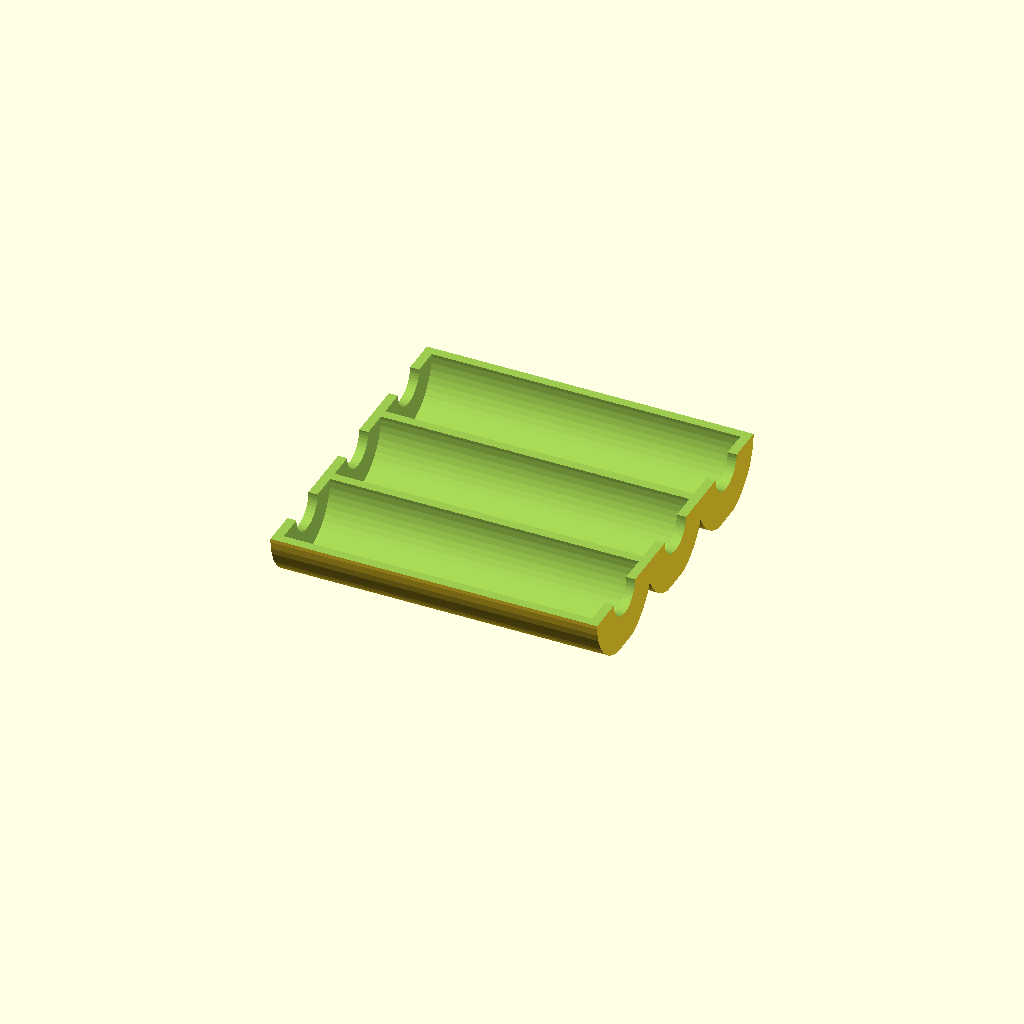
Cell 1: rendered with the file's own defaults.
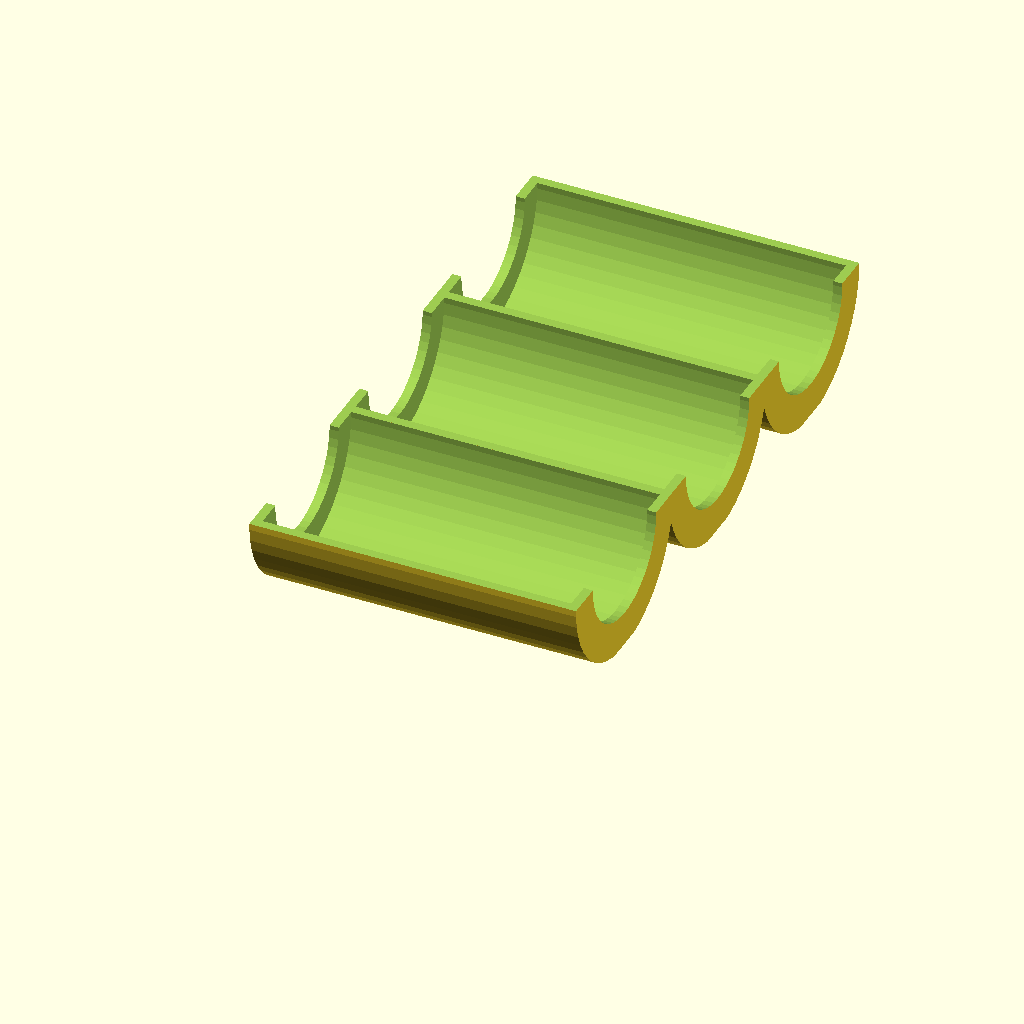
Cell 2: the same model with Chip_Diameter = 40.
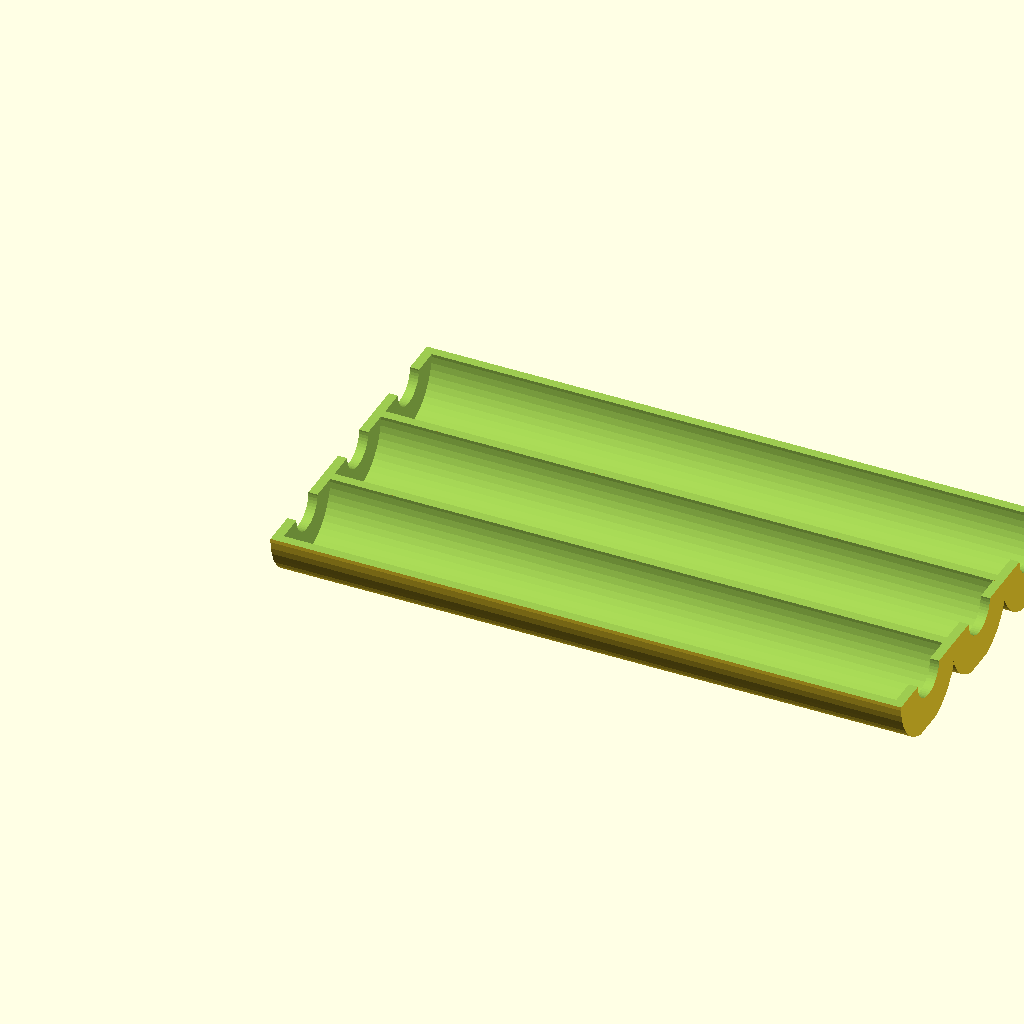
Cell 3: the same model with Chip_Thickness = 6.7.
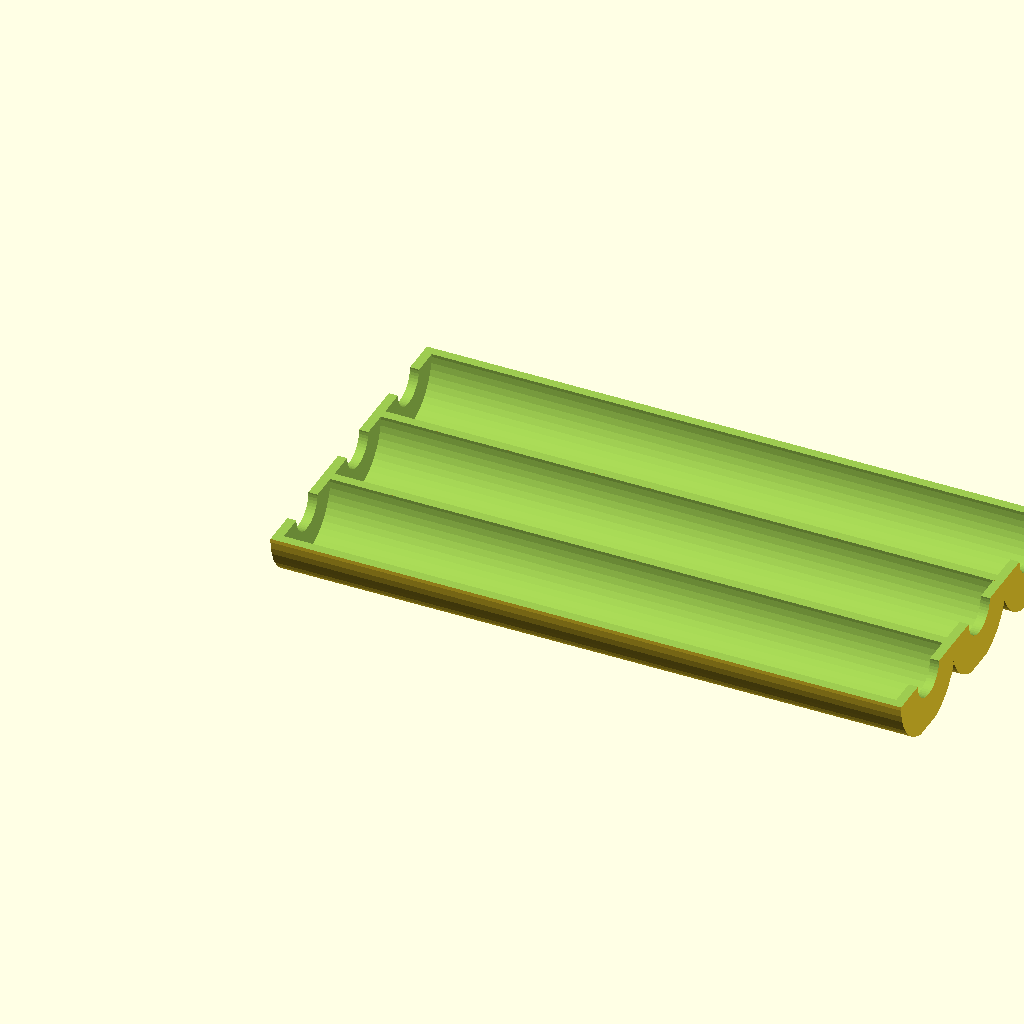
Cell 4: the same model with Number_of_Chips = 40.
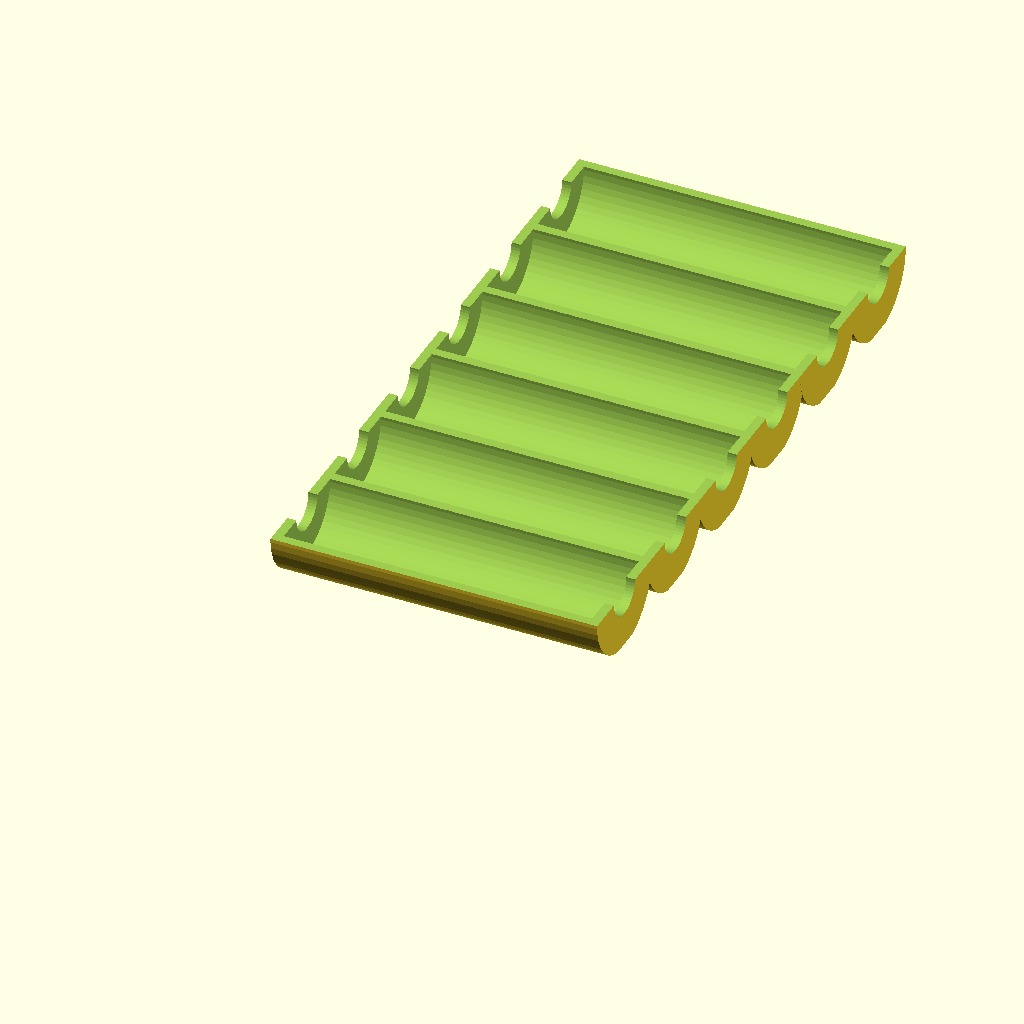
Cell 5: Number_of_Rows = 6 (everything else at default).
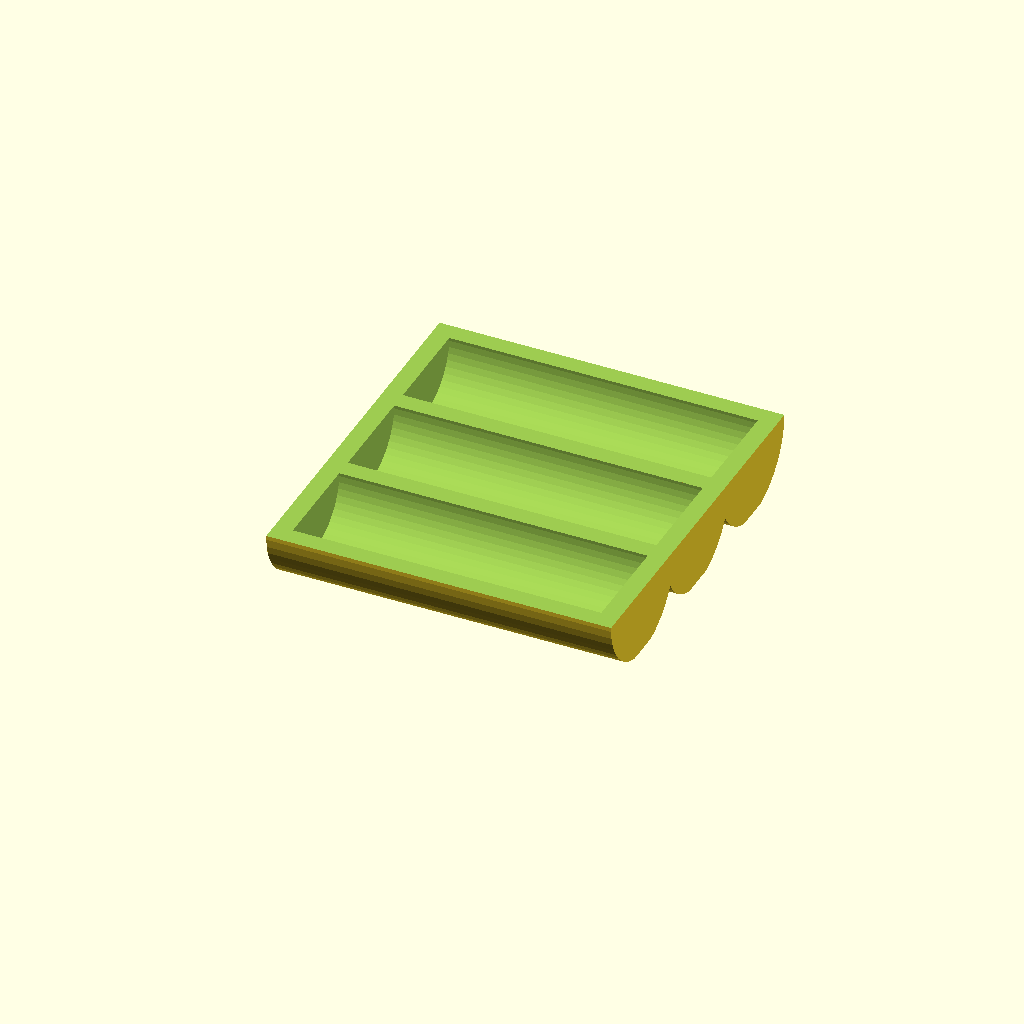
Cell 6: Rack_Thickness = 4 (everything else at default).
All cells are drawn from one camera (rotation 55°, 0°, 25°, orthographic, colour scheme Cornfield), so only the parameter changes between them.
OpenSCAD source file inputs/thingiverse/thing-350083/files/mathgrrl_pokertray_customizer.scad:
// mathgrrl customizable poker chip rack

////////////////////////////////////////////////////////////////////////////
// parameters //////////////////////////////////////////////////////////////

// Diameter of one poker chip (in millimeters)
Chip_Diameter = 20; 

// Thickness of one poker chip (in millimeters)
Chip_Thickness = 3.35; 

// Number of chips you want in each row of the rack
Number_of_Chips = 20;

// Number of rows you want in the rack
Number_of_Rows = 3;

// Thickness of the rack itself
Rack_Thickness = 2; 

// Enter a tolerance (more if your chips are too tight, less if they are too loose)
Fudge = 1;

// Parameters invisible to the user
$fn = 50*1;						
radius = Chip_Diameter/2 + Fudge;
height = Chip_Thickness*Number_of_Chips + Fudge;
thickness = Rack_Thickness*1;
rows = Number_of_Rows*1;
shift = 2*1; 		// to make clean holes and/or holes with edges

////////////////////////////////////////////////////////////////////////////
// renders /////////////////////////////////////////////////////////////////

for (i = [1:1:rows]){
	translate([0,(i-1)*(2*radius+thickness),0]) chipstack();
}

////////////////////////////////////////////////////////////////////////////
// module for holding one stack of chips ///////////////////////////////////

module chipstack(){
	// shift down to platform
	translate([0,0,-.5])
		difference(){
			// outside cylinder
			translate([0,0,radius+thickness]) 
				rotate(90,[0,1,0]) 
					cylinder(h=height+2*thickness,r=radius+thickness);
			// take away chip cylinder
			translate([thickness,0,radius+thickness]) 
				rotate(90,[0,1,0]) 
					cylinder(h=height,r=radius);
			// take away thumb cylinder
			translate([-shift,0,radius+thickness]) 
				rotate(90,[0,1,0]) 
					cylinder(h=height+2*thickness+2*shift,r=radius-3*thickness);
			// take away top
			translate([-shift,-.5*(height+2*shift),radius+thickness])
				cube(height+2*thickness+2*shift);
			// flatten bottom
			translate([-shift,-5,-10+.5])
				cube([height+2*thickness+2*shift,10,10]);
		}
}
Customizer parameters (derived from the source; name, type, default, range or options):
Chip_Diameter: number, default 20
Chip_Thickness: number, default 3.35
Number_of_Chips: number, default 20
Number_of_Rows: number, default 3
Rack_Thickness: number, default 2
Fudge: number, default 1
